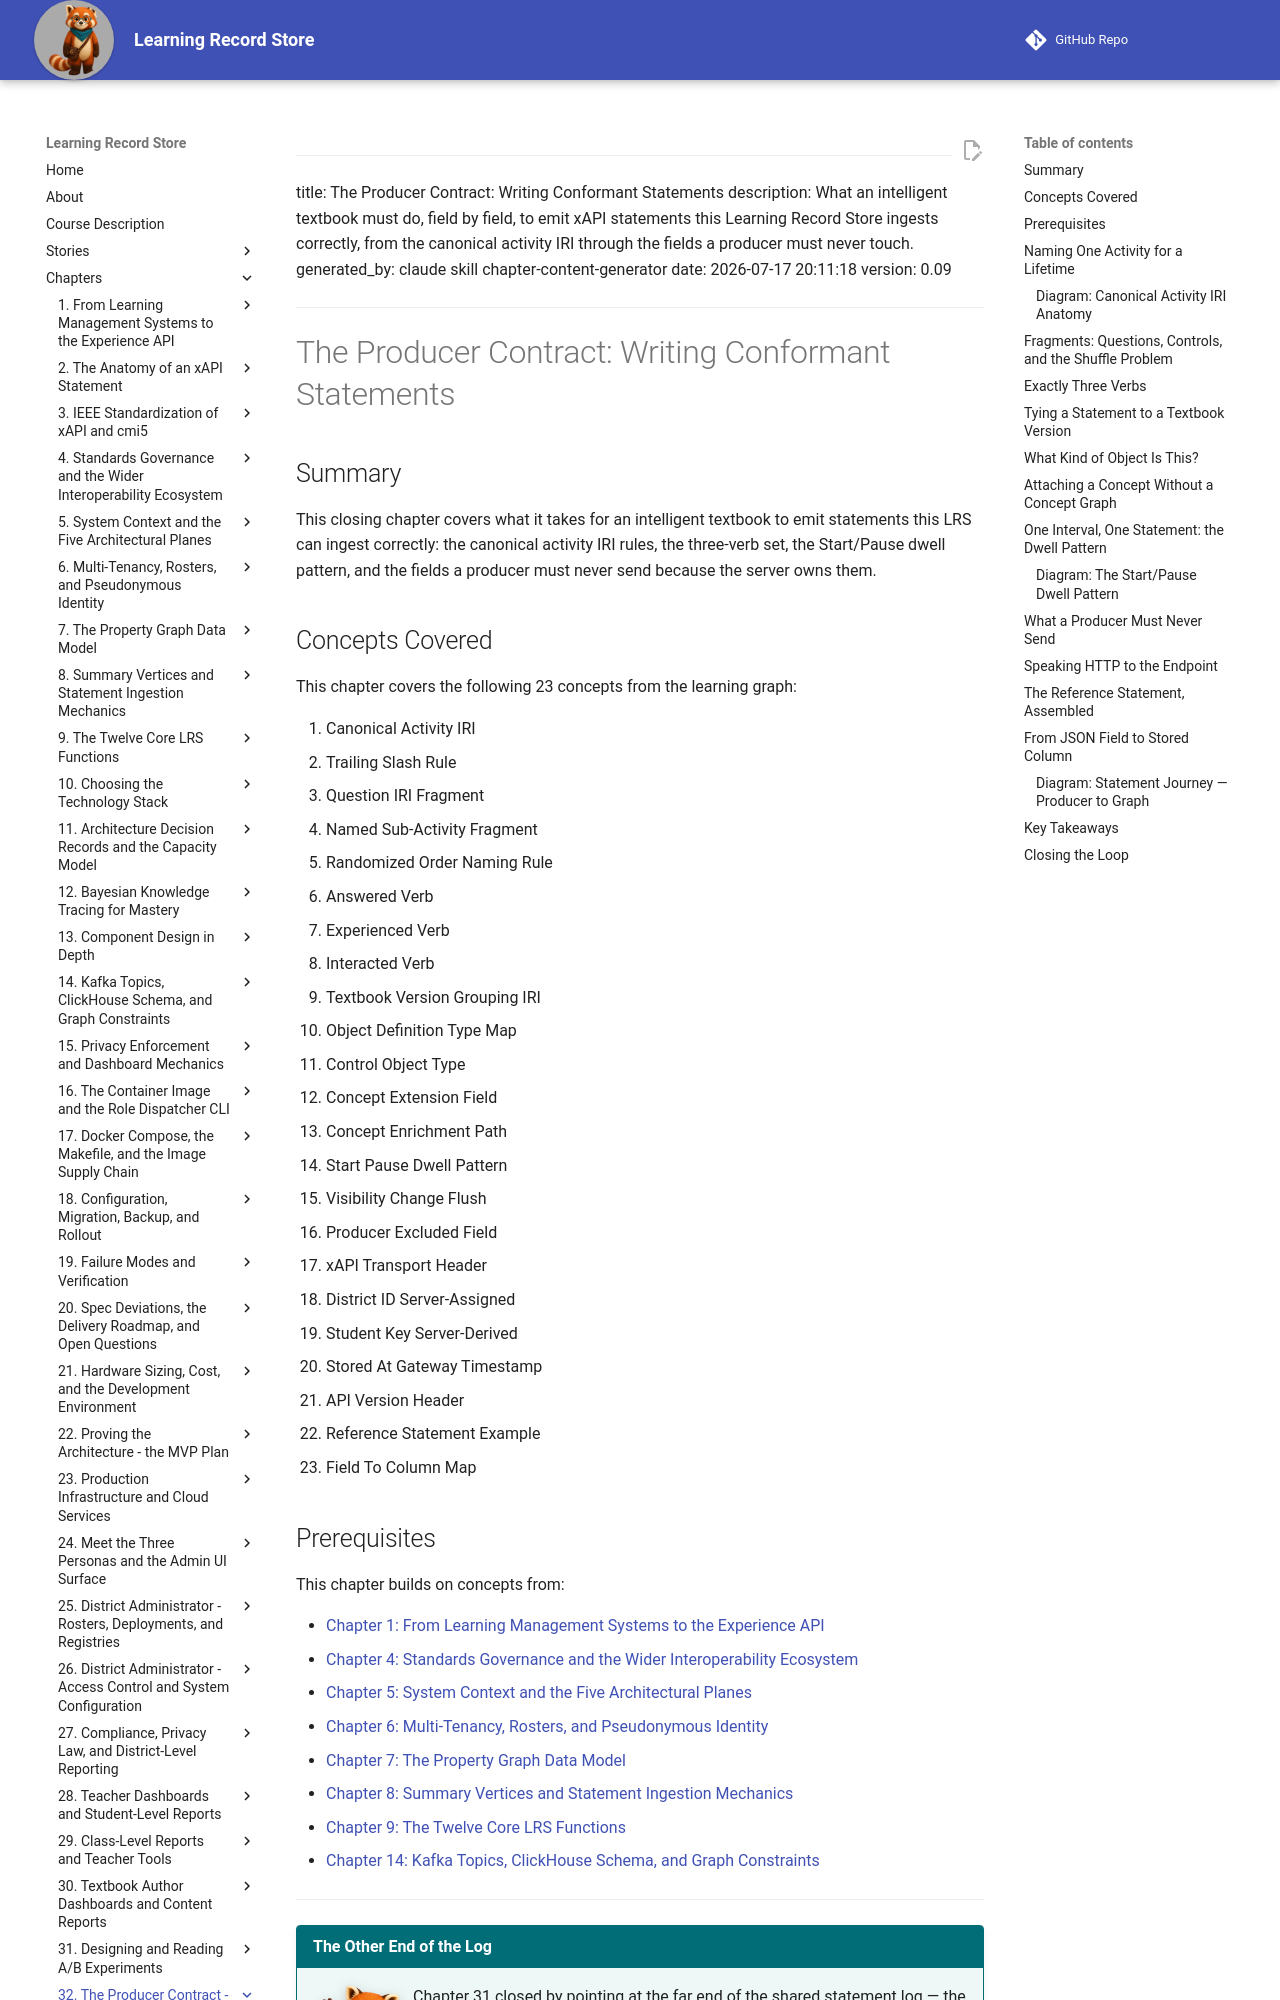

repository: dmccreary/learning-record-store · page: chapters/32-producer-contract-conformant-statements/index.html · generator: mkdocs

---
title: The Producer Contract: Writing Conformant Statements
description: What an intelligent textbook must do, field by field, to emit xAPI statements this Learning Record Store ingests correctly, from the canonical activity IRI through the fields a producer must never touch.
generated_by: claude skill chapter-content-generator
date: 2026-07-17 20:11:18
version: 0.09
---

# The Producer Contract: Writing Conformant Statements

## Summary

This closing chapter covers what it takes for an intelligent textbook to emit statements this LRS can ingest correctly: the canonical activity IRI rules, the three-verb set, the Start/Pause dwell pattern, and the fields a producer must never send because the server owns them.

## Concepts Covered

This chapter covers the following 23 concepts from the learning graph:

1. Canonical Activity IRI
2. Trailing Slash Rule
3. Question IRI Fragment
4. Named Sub-Activity Fragment
5. Randomized Order Naming Rule
6. Answered Verb
7. Experienced Verb
8. Interacted Verb
9. Textbook Version Grouping IRI
10. Object Definition Type Map
11. Control Object Type
12. Concept Extension Field
13. Concept Enrichment Path
14. Start Pause Dwell Pattern
15. Visibility Change Flush
16. Producer Excluded Field
17. xAPI Transport Header
18. District ID Server-Assigned
19. Student Key Server-Derived
20. Stored At Gateway Timestamp
21. API Version Header
22. Reference Statement Example
23. Field To Column Map

## Prerequisites

This chapter builds on concepts from:

- [Chapter 1: From Learning Management Systems to the Experience API](../01-lms-to-experience-api/index.md)
- [Chapter 4: Standards Governance and the Wider Interoperability Ecosystem](../04-standards-governance-ecosystem/index.md)
- [Chapter 5: System Context and the Five Architectural Planes](../05-system-context-architectural-planes/index.md)
- [Chapter 6: Multi-Tenancy, Rosters, and Pseudonymous Identity](../06-multi-tenancy-rosters-identity/index.md)
- [Chapter 7: The Property Graph Data Model](../07-property-graph-data-model/index.md)
- [Chapter 8: Summary Vertices and Statement Ingestion Mechanics](../08-summary-vertices-ingestion/index.md)
- [Chapter 9: The Twelve Core LRS Functions](../09-twelve-core-lrs-functions/index.md)
- [Chapter 14: Kafka Topics, ClickHouse Schema, and Graph Constraints](../14-kafka-clickhouse-graph-schema/index.md)

---

!!! mascot-welcome "The Other End of the Log"
    ![Rowan waving welcome](../../img/mascot/welcome.png){ class="mascot-admonition-img" }
    Chapter 31 closed by pointing at the far end of the shared statement log — the moment before anything is stored, when software must decide exactly what JSON to send. This chapter is that moment, worked all the way through. Let's follow the record.

Every dashboard, heatmap, and experiment readout in this book depends on one thing happening correctly, far upstream of any of it: a Learning Record Provider — the textbook, MicroSim, or quiz page introduced in Chapter 1 — must construct a Statement in a shape this Learning Record Store already knows how to store. Chapter 9 described the twelve functions an LRS performs on statements once they arrive, and Chapter 14 named the exact Kafka topics, ClickHouse tables, and Neo4j constraints those functions write into. Neither chapter said what the *producer* — the code running inside the textbook page itself — must emit for that machinery to work. This chapter is that answer, grounded directly in this project's `xapi-producer-contract-v1.md`, the specification every intelligent textbook here is written against.

Treat the producer contract as a promise made in one direction: the textbook shapes its statements a specific way, and the LRS compresses a correctly-shaped statement into the right summary vertex and dashboard. Break the promise and a statement is rejected outright or, worse, accepted and quietly corrupts a number downstream. This chapter follows the order a producer applies these rules: name the thing a student interacted with, choose the verb, avoid fields it has no right to set, and see how one JSON field becomes one stored column.
